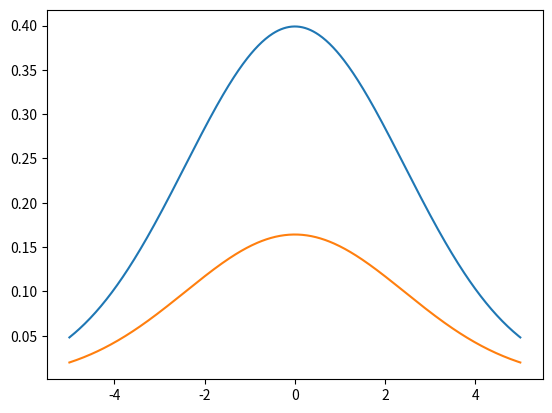

Python code for this plot:
#! /usr/bin/env python

import numpy as np
from scipy import stats, signal, interpolate


# def crystalball(x, mean, sigma, x0, alpha, n):
#     """ Crystal Ball shape with left tail """
#     result = np.empty(x.shape)
#     a = (n / np.abs(alpha))**n * np.exp(-0.5*alpha*2)
#     b = n / np.abs(alpha) - np.abs(alpha)

def resolution(x, scale, n = 20, alpha = 1.485):
    xi = x / scale
    return 0.5 * (stats.crystalball.pdf( xi, n, alpha)+
                  stats.crystalball.pdf(-xi, n, alpha))

def RelativisticBreitWigner(s, m, g):
    """ Relativistic Breit-Wigner """
    return (m**2 - s - 1j*m*g)**-1

def Norm(x, y, window=None):
    """ """
    if window is not None:
        mask = (x > window[0]) & (x < window[1])
        return np.sum(y[mask]) # * (x[1]-x[0]) * x[mask].shape[0]
    return np.sum(y) # * (x[1]-x[0]) * x.shape[0]

def Normed(x, y, window=None, transform=None):
    """  """
    if transform is not None:
        return y / Norm(x, transform(y), window)
    return y / Norm(x, y, window)

def cohsum(f, g, frac, phi):
    """ """
    return (1-frac)*f + frac*g*np.exp(1j*phi)

def convolve(x, s, sigma, pdf=stats.norm.pdf):
    """ Discrete convolution with Gaussian resolution """
    return np.dot(s, pdf(x.reshape(1,-1) - x.reshape(-1,1), scale=sigma))

def model(x, mass, width, fcoh, fbkg, phase, sigma, b, bcoh):
    """ Args:
         mass: mass of the resonance
        width: width of the resonance
         fcoh: fraction of coherent background
         fbkg: fraction of non-coherent background
        phase: phase of the coherent background
        sigma: width of the Gaussian resolution
    """
    norm_window = (mass - 3.*max(sigma, width),
                   mass + 3.*max(sigma, width))
    x0 = (x - x[0]) / (x[-1] - x[0])
    pcoh = Normed(x, np.polynomial.polynomial.polyval(x0, bcoh), norm_window, lambda x: x**2)
    rbw  = Normed(x, RelativisticBreitWigner(x**2, mass, width), norm_window, lambda x: np.abs(x)**2)
    pbkg = Normed(x, np.polynomial.polynomial.polyval(x0, b)   , norm_window)
    s = np.abs(cohsum(rbw, pcoh, fcoh, phase))**2
    if sigma > 0:
        s = convolve(x, s, sigma, pdf=resolution)
    sig, bkg = (1. - fbkg)*Normed(x, s, norm_window), fbkg*pbkg
    return (sig, bkg, sig + bkg)

def make_pdf(lo, hi, params):
    """ """
    grid = 500
    x = np.linspace(0.9*lo, 1.1*hi, grid)
    _, _, total = model(x, **params)
    return (interpolate.CubicSpline(x, total), 1.01 * max(total))

def make_pdf_hist(bins, params, nevt):
    """ """
    y = make_pdf(bins[0], bins[-1], params)[0](bins)
    return y / np.sum(y) * nevt

def params():
    """ Model parameters """
    return {
         'mass': 3.872,
        'width': 0.001,
         'fcoh': 0.008,
         'fbkg': 0.000,
        'phase': 1.57,
        'sigma': 0.00243,
         'bcoh': [1, 1],
            'b': [1, 1, 0]
    }

def main():
    import matplotlib.pyplot as plt
    x = np.linspace(-5, 5, 500)
    plt.plot(x, resolution(x, 2.43))
    plt.plot(x, stats.norm.pdf(x, scale=2.43))
    plt.show()

if __name__ == '__main__':
    main()
